Labelled photos from "perovskite_tandem", an image-classification folder in jyotibrahmanandy/solar-cell-quality-control. The possible labels are: defect halide segregation, defect layer delamination, defect phase degradation, defect pinhole, functional.

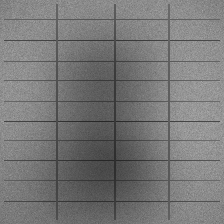
Label: defect halide segregation

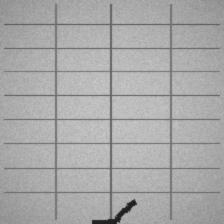
Label: defect layer delamination

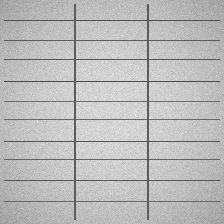
Label: functional

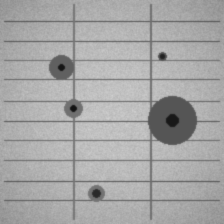
Label: defect pinhole

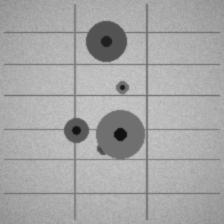
Label: defect pinhole

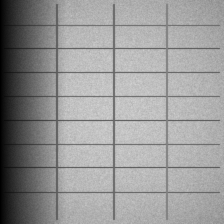
Label: defect phase degradation
